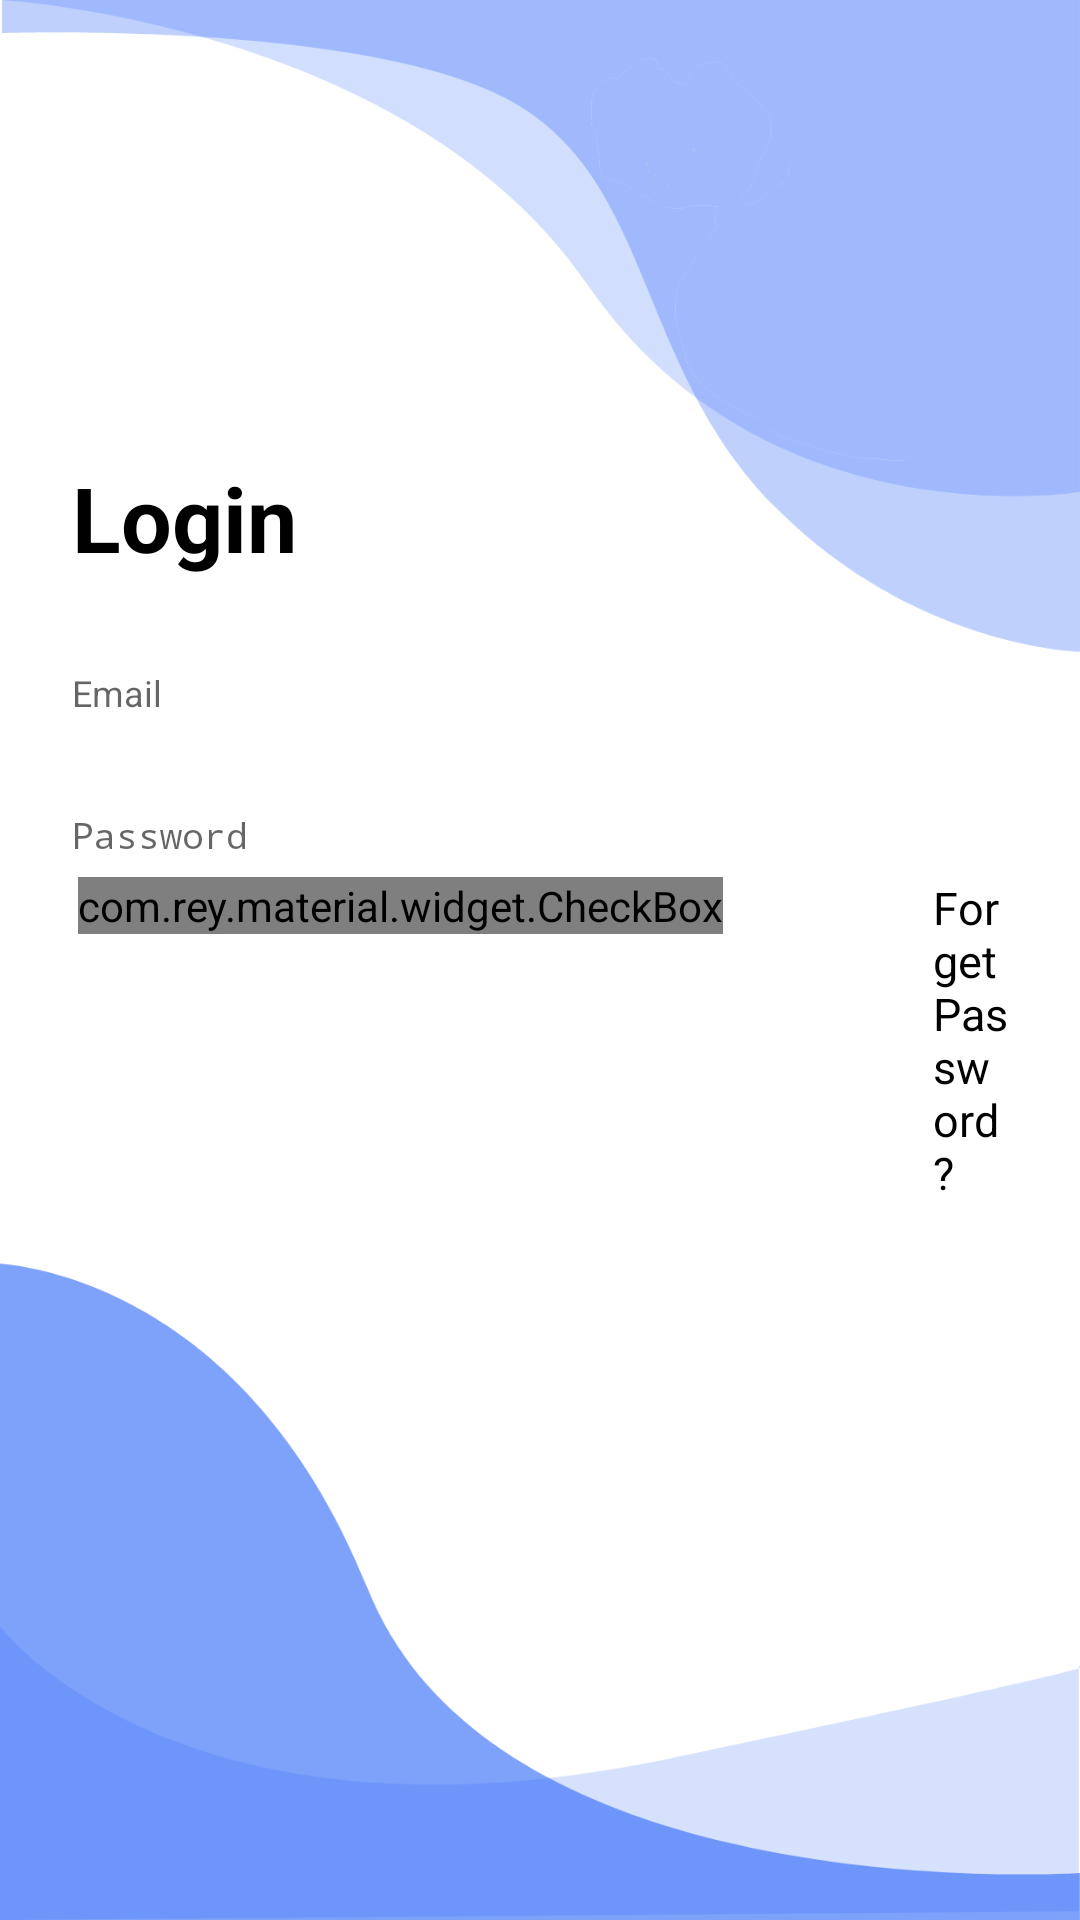

Write the Android layout XML for this screen, with the resource values it uses.
<!-- AndroidManifest.xml: activity theme AppTheme.NoActionBar -->
<!-- res/layout/activity_login.xml -->
<?xml version="1.0" encoding="utf-8"?>
<androidx.constraintlayout.widget.ConstraintLayout xmlns:android="http://schemas.android.com/apk/res/android"
    xmlns:app="http://schemas.android.com/apk/res-auto"
    xmlns:tools="http://schemas.android.com/tools"
    android:layout_width="match_parent"
    android:layout_height="match_parent"
    tools:context="com.sp.carbonless.RegisterActivity"
    android:background="@drawable/login_bk"
    android:focusableInTouchMode="true">

    <LinearLayout android:layout_width="match_parent"
        android:layout_height="wrap_content"
        xmlns:app="http://schemas.android.com/apk/res-auto"
        android:layout_marginBottom="8dp"
        android:layout_marginEnd="24dp"
        android:layout_marginStart="24dp"
        android:layout_marginTop="8dp"
        android:orientation="vertical"
        app:layout_constraintBottom_toBottomOf="parent"
        app:layout_constraintEnd_toEndOf="parent"
        app:layout_constraintStart_toStartOf="parent"
        app:layout_constraintTop_toTopOf="parent"
        xmlns:android="http://schemas.android.com/apk/res/android">

        <TextView
            android:layout_width="wrap_content"
            android:layout_height="wrap_content"
            style="@style/loginHeader"
            android:text="Login"
            android:layout_marginTop="@dimen/loginViewsMargin"/>

        <com.google.android.material.textfield.TextInputLayout
            android:id="@+id/textInputEmail"
            style="@style/parent"
            android:layout_marginTop="@dimen/loginViewsMargin">

            <EditText
                android:id="@+id/editTextEmail"
                style="@style/modifiedEditText"
                android:hint="@string/login_email_hint"
                android:inputType="textEmailAddress"
                android:maxLines="1" />
        </com.google.android.material.textfield.TextInputLayout>

        <com.google.android.material.textfield.TextInputLayout
            android:id="@+id/textInputPassword"
            style="@style/parent"
            android:layout_marginTop="@dimen/loginViewsMargin">

            <EditText
                android:id="@+id/editTextPassword"
                style="@style/modifiedEditText"
                android:hint="@string/login_password_hint"
                android:inputType="textPassword"
                android:maxLines="1" />
        </com.google.android.material.textfield.TextInputLayout>

        <LinearLayout
            android:id="@+id/linear_layout_1"
            android:layout_width="match_parent"
            android:layout_height="wrap_content"
            android:orientation="horizontal"
            android:layout_below="@+id/login_password_input"
            android:layout_marginTop="5dp"
            >

            <com.rey.material.widget.CheckBox
                android:id="@+id/remember_me_chkb"
                android:layout_width="wrap_content"
                android:layout_height="wrap_content"
                style="@style/Material.Drawable.CheckBox"
                android:text="Remember me"
                android:textColor="@color/black"
                app:cbd_strokeColor="@color/black"
                android:gravity="center_vertical"
                android:textSize="18sp"
                android:layout_marginLeft="2dp"
                />

            <TextView
                android:id="@+id/forget_password_link"
                android:layout_width="wrap_content"
                android:layout_height="wrap_content"
                android:text="Forget Password?"
                android:textColor="@color/black"
                android:textSize="15sp"
                android:layout_marginLeft="70dp"
                />

        </LinearLayout>

        <Button
            android:id="@+id/cirLoginButton"
            style="@style/loginButton"
            android:text="Login"
            android:layout_gravity="right"
            android:layout_marginTop="@dimen/loginViewsMargin"/>

        <TextView
            android:id="@+id/makeacc"
            style="@style/parent"
            android:textAlignment="textEnd"
            android:textStyle="bold"
            android:textColor="@color/white"
            android:text="@string/login_signup_hint"
            android:layout_marginTop="@dimen/loginViewsMargin"
            android:gravity="end" />

    </LinearLayout>

</androidx.constraintlayout.widget.ConstraintLayout>
<!-- resources referenced by this layout -->
<resources>
  <color name="black">#FF000000</color>
  <color name="white">#FFFFFFFF</color>
  <dimen name="loginViewsMargin">20dp</dimen>
  <!-- drawable login_bk: png bitmap (drawable-v24, 51876 bytes) -->
  <string name="login_email_hint">Email</string>
  <string name="login_password_hint">Password</string>
  <string name="login_signup_hint">Don\'t have an account? Sign Up</string>
  <style name="loginButton" parent="viewParent">
          <item name="android:background">@drawable/login_button_bk</item>
          <item name="android:textColor">@color/white</item>
          <item name="android:textStyle">bold</item>
      </style>
  <style name="loginHeader">
          <item name="android:textColor">@color/black</item>
          <item name="android:textSize">@dimen/headerTextSize</item>
          <item name="android:textStyle">bold</item>
      </style>
  <style name="modifiedEditText" parent="parent">
          <item name="android:textSize">@dimen/newsMoreTextSize</item>
          <item name="android:background">@color/white</item>
      </style>
  <style name="parent">
          <item name="android:layout_width">match_parent</item>
          <item name="android:layout_height">wrap_content</item>
      </style>
  <style name="AppTheme.NoActionBar">
          <item name="windowActionBar">false</item>
          <item name="windowNoTitle">true</item>
      </style>
  <style name="viewParent">
          <item name="android:layout_width">wrap_content</item>
          <item name="android:layout_height">wrap_content</item>
      </style>
  <dimen name="headerTextSize">30sp</dimen>
  <dimen name="newsMoreTextSize">12sp</dimen>
</resources>
